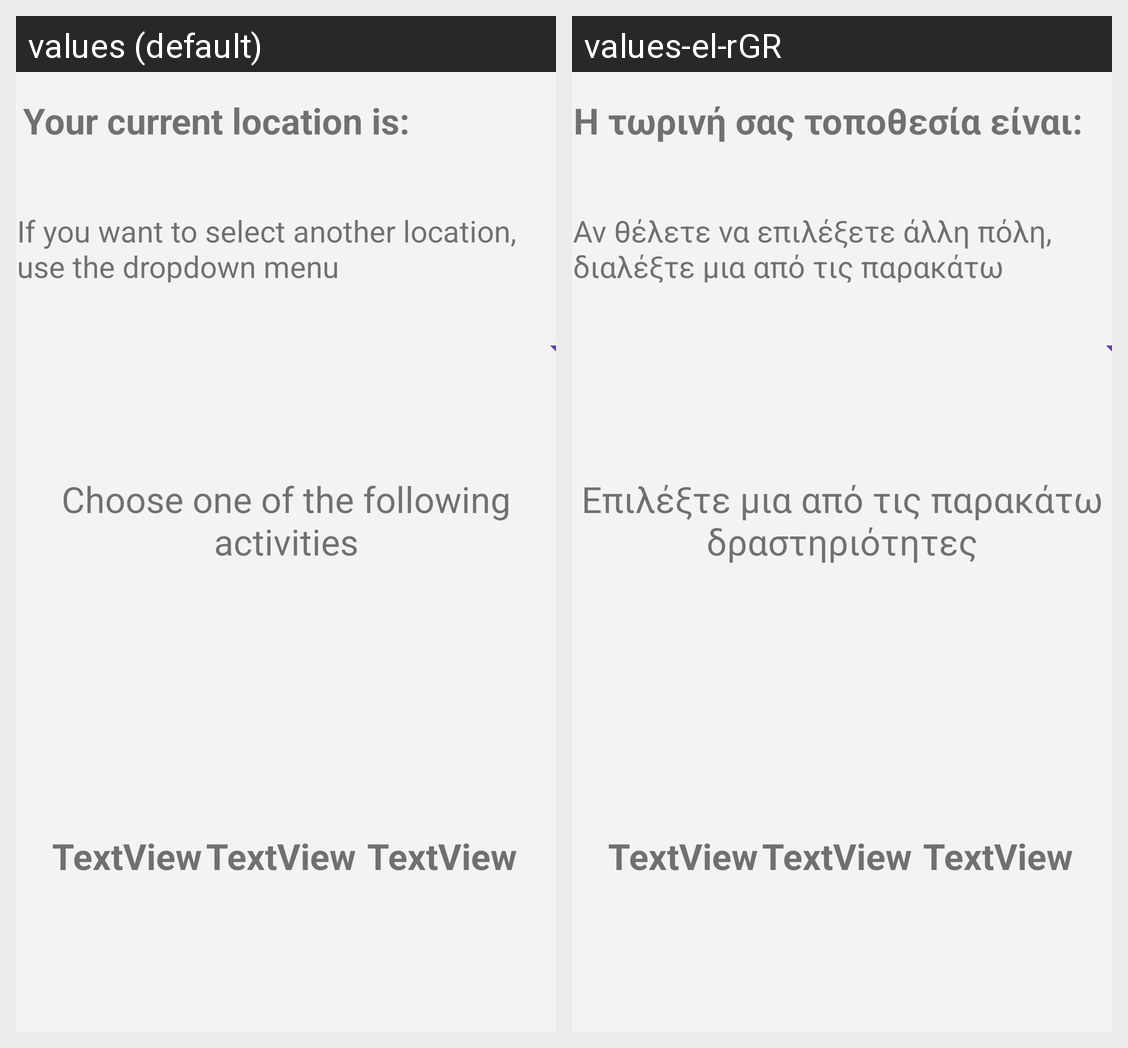

The Android screen above is rendered under two locales of the same app. Produce the string resources it draws, with the default and per-locale values.
Android screen res/layout/activity_location.xml rendered under 2 locales, left to right: values (default), values-el-rGR. Device: Nexus 5 (rendered at 1080×1920; each locale shown at half size, 540×960, under a caption strip naming it); theme Theme.Rateopolis.
Strings drawn on this screen, with the default value and each locale's value (text and hints the layout hard-codes, and strings that could not be matched under every locale, appear in the picture but are not listed):

choose_one_of_the_following_activities
  values: Choose one of the following activities
  values-el-rGR: Επιλέξτε μια από τις παρακάτω δραστηριότητες

if_you_want_to_select_another_location_use_the_dropdown_menu
  values: If you want to select another location, use the dropdown menu
  values-el-rGR: Αν θέλετε να επιλέξετε άλλη πόλη, διαλέξτε μια από τις παρακάτω

your_current_location_is
  values: Your current location is:
  values-el-rGR: Η τωρινή σας τοποθεσία είναι:
